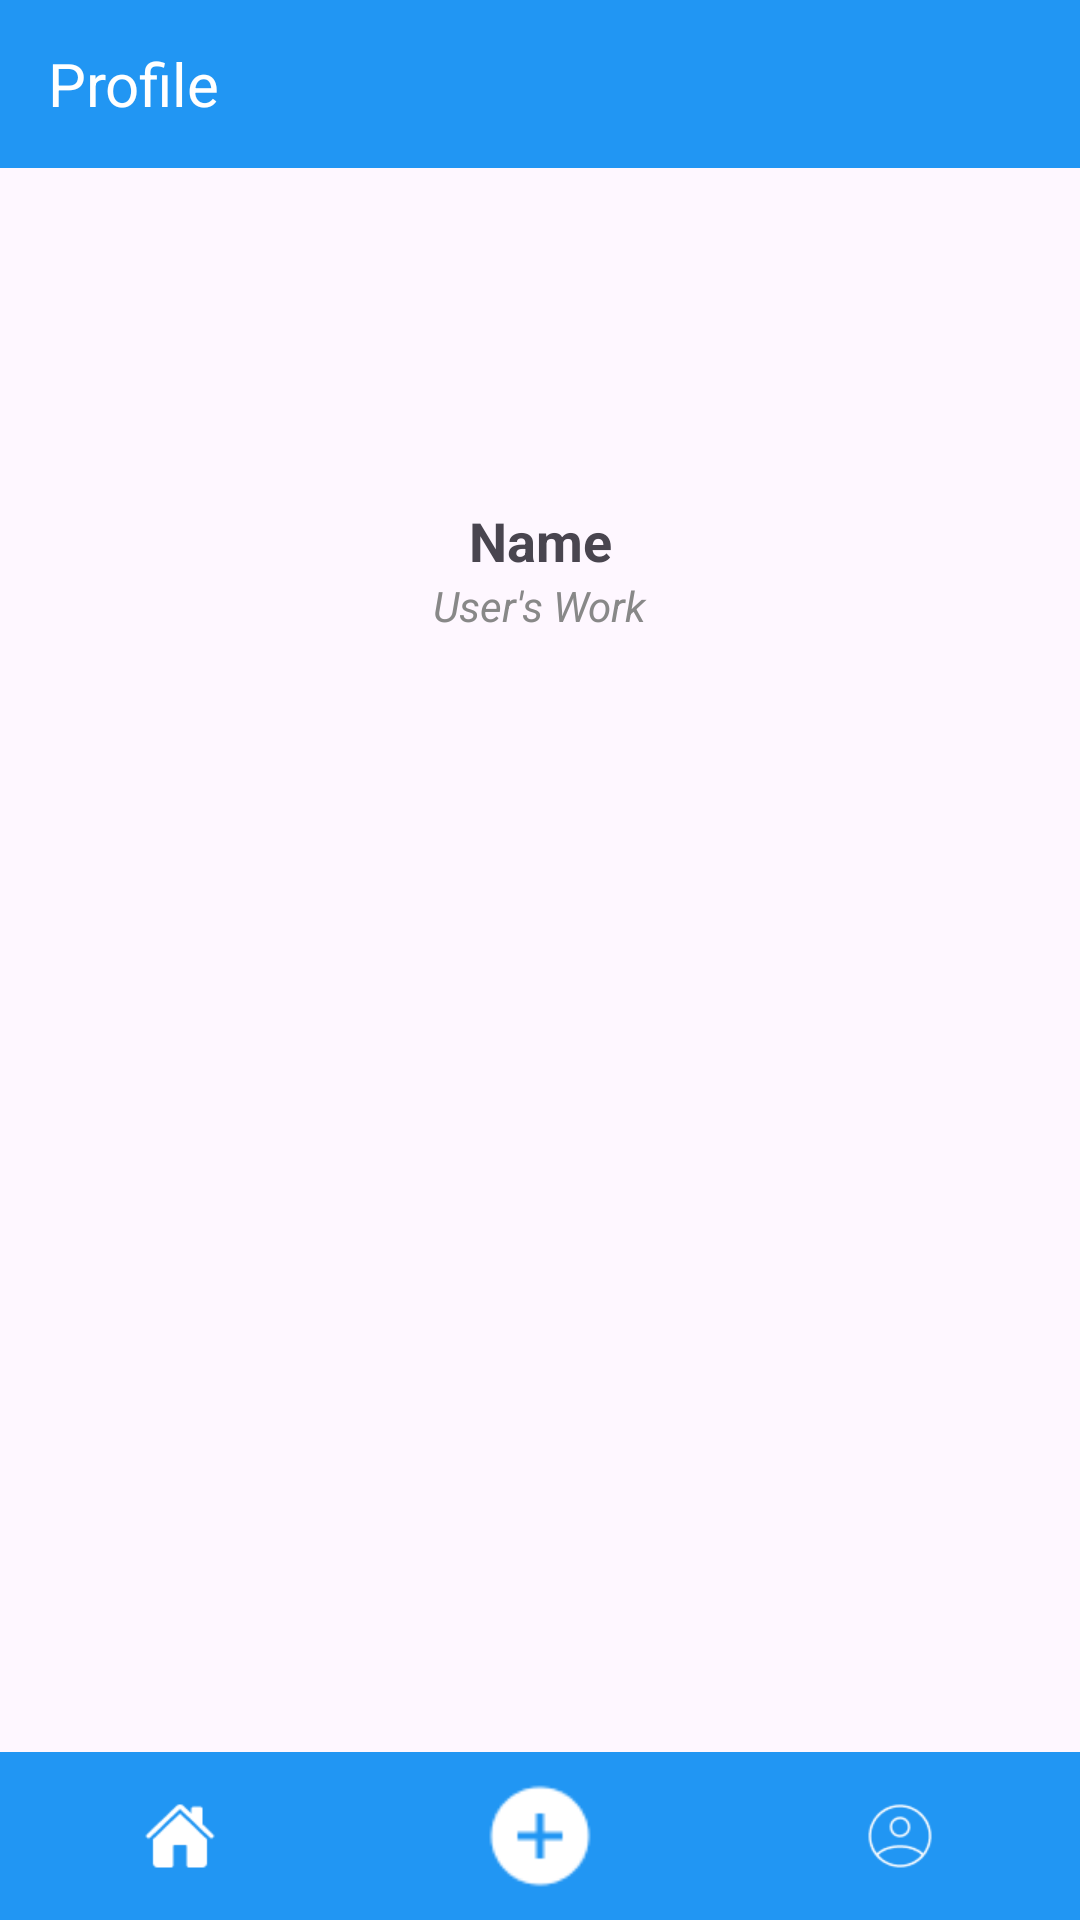

Write the Android layout XML for this screen, with the resource values it uses.
<!-- AndroidManifest.xml: application theme Theme.OnlyArt -->
<!-- res/layout/activity_other_profile.xml -->
<?xml version="1.0" encoding="utf-8"?>
<androidx.constraintlayout.widget.ConstraintLayout
    xmlns:android="http://schemas.android.com/apk/res/android"
    xmlns:app="http://schemas.android.com/apk/res-auto"
    android:layout_width="match_parent"
    android:layout_height="match_parent">

    <TextView
        android:id="@+id/titleText"
        android:layout_width="0dp"
        android:layout_height="56dp"
        android:background="#2196F3"
        android:gravity="center_vertical"
        android:paddingStart="16dp"
        android:text="Profile"
        android:textColor="@android:color/white"
        android:textSize="20sp"
        app:layout_constraintTop_toTopOf="parent"
        app:layout_constraintStart_toStartOf="parent"
        app:layout_constraintEnd_toEndOf="parent" />

    <ImageView
        android:id="@+id/otherProfileImage"
        android:layout_width="96dp"
        android:layout_height="96dp"
        android:layout_marginTop="16dp"
        android:layout_marginBottom="8dp"
        android:layout_marginHorizontal="16dp"
        android:focusable="true"
        android:scaleType="centerCrop"
        android:background="@drawable/circle_background"
        app:layout_constraintTop_toBottomOf="@id/titleText"
        app:layout_constraintStart_toStartOf="parent"
        app:layout_constraintEnd_toEndOf="parent"
        android:contentDescription="Profile picture"/>

    <TextView
        android:id="@+id/otherProfileName"
        android:layout_width="wrap_content"
        android:layout_height="wrap_content"
        android:text="Name"
        android:textSize="18sp"
        android:textStyle="bold"
        app:layout_constraintTop_toBottomOf="@id/otherProfileImage"
        app:layout_constraintStart_toStartOf="parent"
        app:layout_constraintEnd_toEndOf="parent" />

    <TextView
        android:id="@+id/otherProfileLabelWorks"
        android:layout_width="wrap_content"
        android:layout_height="wrap_content"
        android:text="User's Work"
        android:textSize="14sp"
        android:textColor="#888888"
        android:textStyle="italic"
        app:layout_constraintTop_toBottomOf="@id/otherProfileName"
        app:layout_constraintStart_toStartOf="parent"
        app:layout_constraintEnd_toEndOf="parent"
        android:layout_marginBottom="8dp" />

    <androidx.recyclerview.widget.RecyclerView
        android:id="@+id/otherRecyclerView"
        android:layout_width="0dp"
        android:layout_height="0dp"
        app:layout_constraintTop_toBottomOf="@id/otherProfileLabelWorks"
        app:layout_constraintBottom_toTopOf="@id/bottomBar"
        app:layout_constraintStart_toStartOf="parent"
        app:layout_constraintEnd_toEndOf="parent" />

    <LinearLayout
        android:id="@+id/bottomBar"
        android:layout_width="0dp"
        android:layout_height="56dp"
        android:orientation="horizontal"
        android:background="#2196F3"
        android:gravity="center"
        app:layout_constraintBottom_toBottomOf="parent"
        app:layout_constraintStart_toStartOf="parent"
        app:layout_constraintEnd_toEndOf="parent">

        <LinearLayout
            android:id="@+id/nav_home"
            android:layout_width="0dp"
            android:layout_height="match_parent"
            android:layout_weight="1"
            android:gravity="center">

            <ImageView
                android:layout_width="24dp"
                android:layout_height="24dp"
                android:src="@drawable/ic_home"
                app:tint="@android:color/white"/>
        </LinearLayout>

        <LinearLayout
            android:id="@+id/nav_add"
            android:layout_width="0dp"
            android:layout_height="match_parent"
            android:layout_weight="1"
            android:gravity="center">

            <ImageView
                android:layout_width="40dp"
                android:layout_height="40dp"
                android:src="@drawable/ic_add"
                app:tint="@android:color/white"/>
        </LinearLayout>

        <LinearLayout
            android:id="@+id/nav_profile"
            android:layout_width="0dp"
            android:layout_height="match_parent"
            android:layout_weight="1"
            android:gravity="center">

            <ImageView
                android:layout_width="24dp"
                android:layout_height="24dp"
                android:src="@drawable/ic_profile"
                app:tint="@android:color/white"/>
        </LinearLayout>
    </LinearLayout>

</androidx.constraintlayout.widget.ConstraintLayout>
<!-- resources referenced by this layout -->
<resources>
  <!-- drawable ic_add: png bitmap (drawable, 938 bytes) -->
  <!-- drawable ic_home: png bitmap (drawable, 605 bytes) -->
  <!-- drawable ic_profile: png bitmap (drawable, 1656 bytes) -->
  <style name="Theme.OnlyArt" parent="Base.Theme.OnlyArt">
          <item name="buttonStyle">@style/Widget.AppCompat.Button</item>
      </style>
  <style name="Base.Theme.OnlyArt" parent="Theme.Material3.DayNight.NoActionBar">
          
          
      </style>
</resources>
